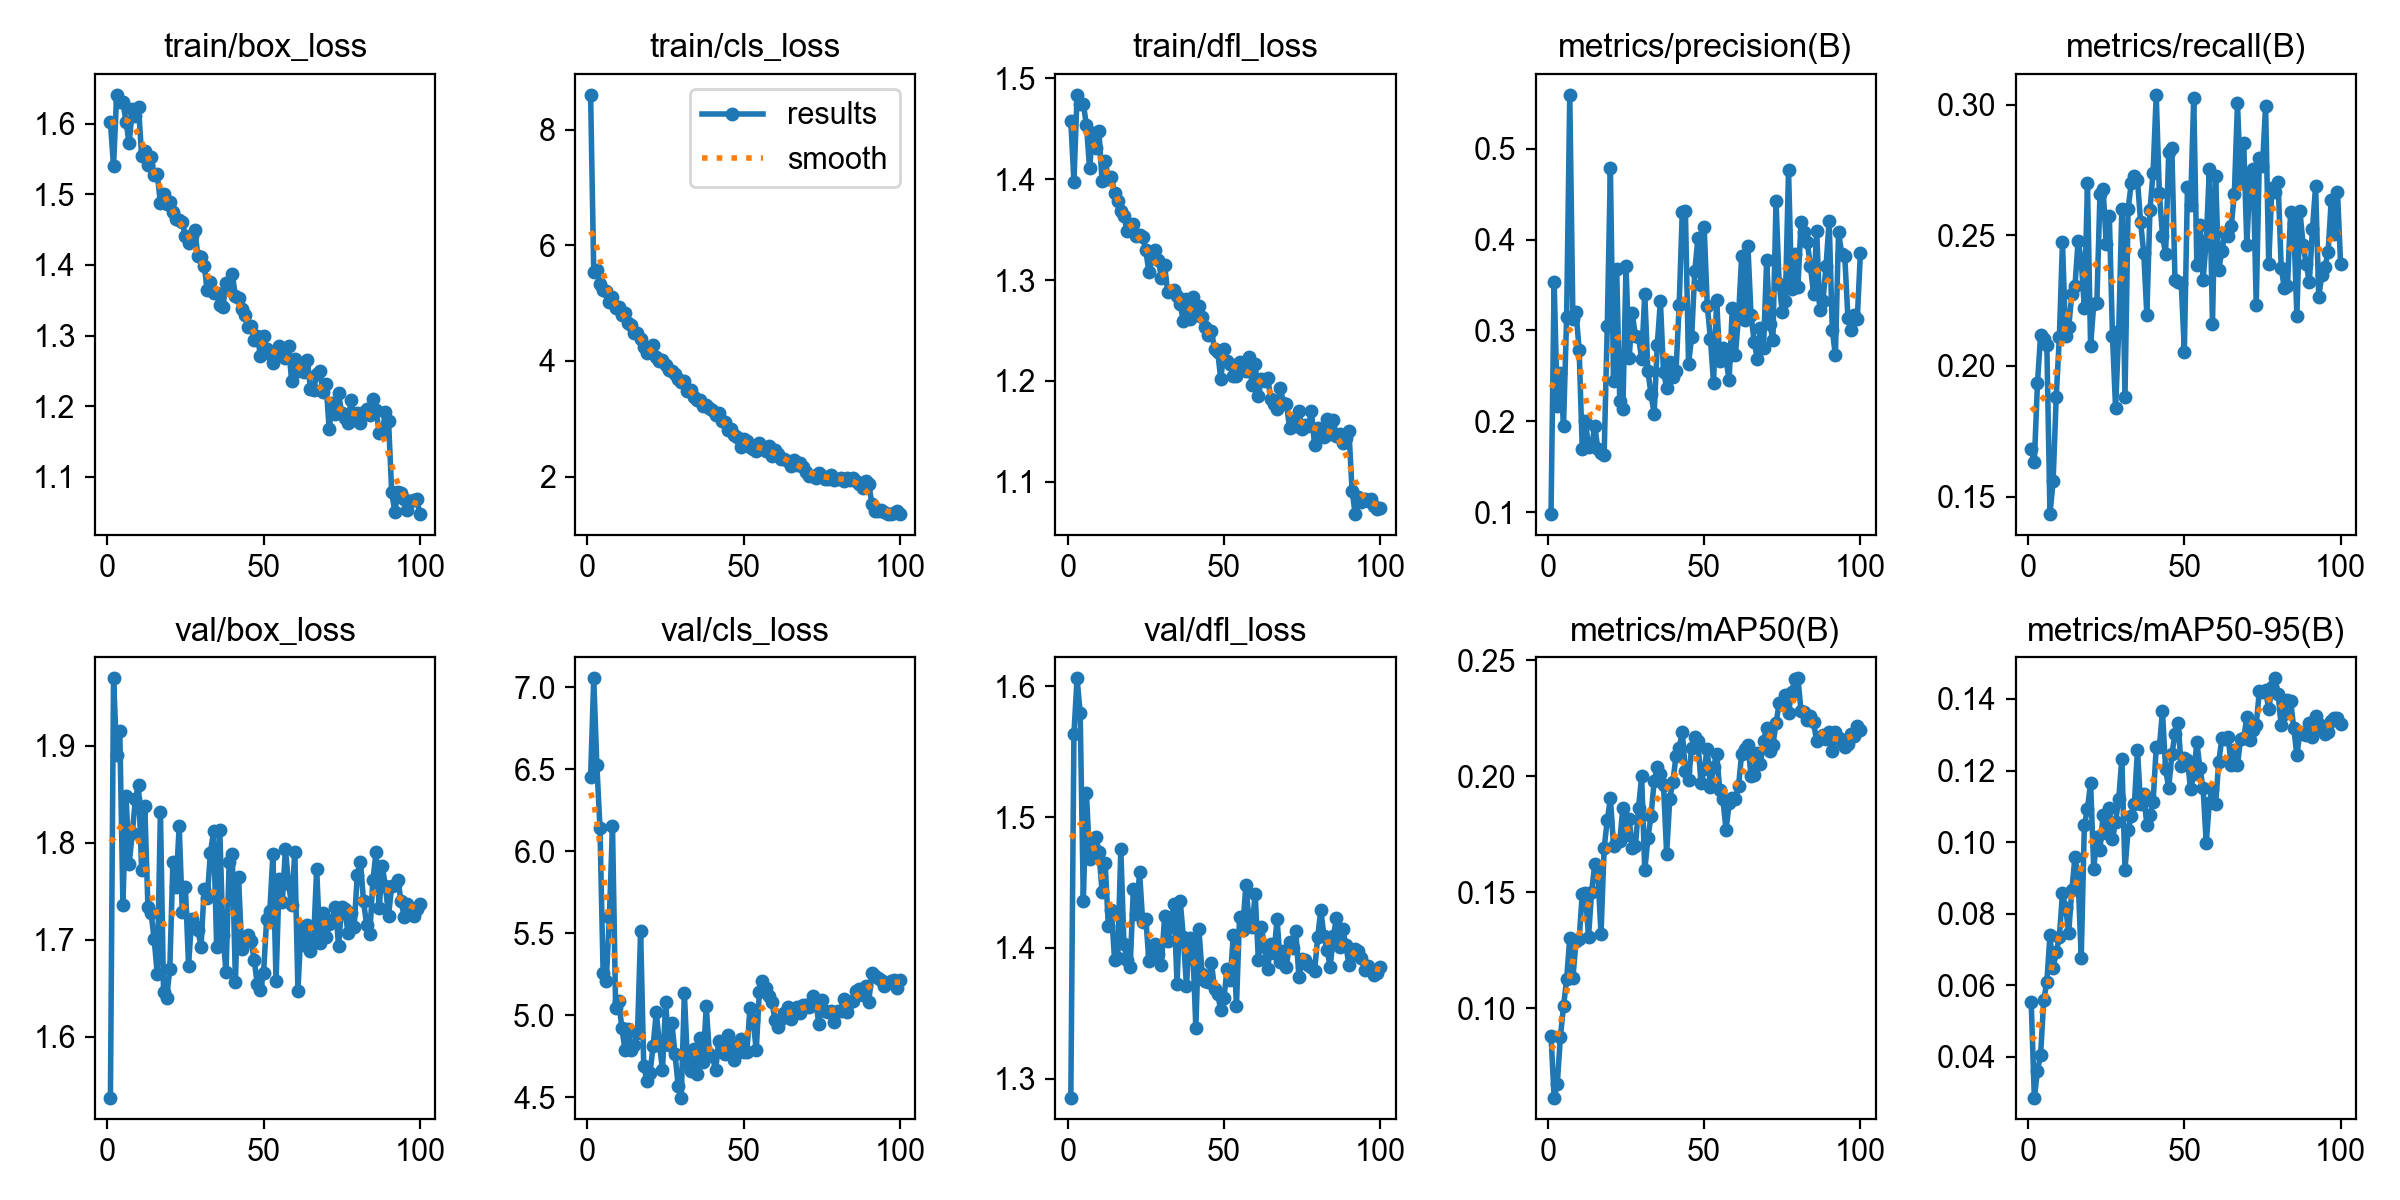

Source data for this figure (header and first rows):
epoch, time, train/box_loss, train/cls_loss, train/dfl_loss, metrics/precision(B), metrics/recall(B), metrics/mAP50(B), metrics/mAP50-95(B), val/box_loss, val/cls_loss, val/dfl_loss, lr/pg0, lr/pg1, lr/pg2
1, 60.16, 1.603, 8.606, 1.458, 0.09798, 0.168, 0.08831, 0.05521, 1.537, 6.453, 1.285, 0.000274, 0.000274, 0.000274
2, 119.2, 1.54, 5.546, 1.397, 0.3536, 0.1633, 0.06159, 0.02859, 1.969, 7.054, 1.564, 0.0005515, 0.0005515, 0.0005515
3, 176.2, 1.641, 5.569, 1.484, 0.2173, 0.1935, 0.06745, 0.03603, 1.891, 6.523, 1.606, 0.0008285, 0.0008285, 0.0008285
4, 233.7, 1.631, 5.327, 1.475, 0.2535, 0.2117, 0.08775, 0.04052, 1.915, 6.14, 1.579, 0.0008312, 0.0008312, 0.0008312
5, 290.1, 1.631, 5.231, 1.475, 0.1951, 0.2102, 0.1009, 0.05578, 1.736, 5.256, 1.436, 0.0008297, 0.0008297, 0.0008297
6, 347.1, 1.603, 5.211, 1.453, 0.3153, 0.2081, 0.1126, 0.06097, 1.848, 5.211, 1.518, 0.0008279, 0.0008279, 0.0008279
7, 404, 1.572, 5.019, 1.411, 0.5593, 0.1433, 0.1304, 0.07399, 1.778, 5.597, 1.468, 0.0008257, 0.0008257, 0.0008257
8, 460.8, 1.62, 5.116, 1.445, 0.3131, 0.1558, 0.1132, 0.06473, 1.81, 6.156, 1.478, 0.0008231, 0.0008231, 0.0008231
9, 518.2, 1.611, 4.921, 1.431, 0.3207, 0.1881, 0.129, 0.06922, 1.845, 5.046, 1.485, 0.00082, 0.00082, 0.00082
10, 574.2, 1.624, 4.931, 1.447, 0.279, 0.2109, 0.1299, 0.07336, 1.86, 5.084, 1.473, 0.0008166, 0.0008166, 0.0008166
11, 631.1, 1.554, 4.793, 1.398, 0.1694, 0.2473, 0.1494, 0.08577, 1.771, 4.922, 1.443, 0.0008128, 0.0008128, 0.0008128
12, 688.7, 1.562, 4.829, 1.418, 0.2006, 0.2114, 0.1498, 0.08159, 1.838, 4.788, 1.465, 0.0008086, 0.0008086, 0.0008086
13, 745.6, 1.541, 4.665, 1.4, 0.1719, 0.215, 0.1309, 0.07473, 1.734, 4.919, 1.417, 0.000804, 0.000804, 0.000804
14, 802.6, 1.553, 4.626, 1.402, 0.1724, 0.2274, 0.1504, 0.08666, 1.728, 4.787, 1.429, 0.0007991, 0.0007991, 0.0007991
15, 862.1, 1.527, 4.491, 1.386, 0.195, 0.2305, 0.1622, 0.09581, 1.701, 4.818, 1.39, 0.0007938, 0.0007938, 0.0007938
16, 922.1, 1.528, 4.489, 1.378, 0.1692, 0.2478, 0.1581, 0.08987, 1.664, 4.89, 1.392, 0.0007881, 0.0007881, 0.0007881
17, 978.7, 1.487, 4.378, 1.368, 0.1647, 0.2405, 0.1321, 0.06755, 1.832, 5.513, 1.476, 0.000782, 0.000782, 0.000782
18, 1035, 1.501, 4.247, 1.364, 0.1635, 0.2221, 0.1692, 0.1047, 1.646, 4.69, 1.403, 0.0007756, 0.0007756, 0.0007756
19, 1092, 1.486, 4.144, 1.349, 0.305, 0.2699, 0.181, 0.1093, 1.64, 4.601, 1.391, 0.0007688, 0.0007688, 0.0007688
20, 1151, 1.49, 4.194, 1.354, 0.4783, 0.2077, 0.1905, 0.1166, 1.67, 4.649, 1.386, 0.0007617, 0.0007617, 0.0007617
21, 1209, 1.475, 4.268, 1.356, 0.2444, 0.2235, 0.1702, 0.09256, 1.78, 4.811, 1.445, 0.0007543, 0.0007543, 0.0007543
22, 1268, 1.465, 4.062, 1.343, 0.3674, 0.2239, 0.1722, 0.1013, 1.754, 5.018, 1.426, 0.0007465, 0.0007465, 0.0007465
23, 1327, 1.464, 3.996, 1.345, 0.2224, 0.2658, 0.1723, 0.0979, 1.817, 4.828, 1.458, 0.0007384, 0.0007384, 0.0007384
24, 1385, 1.46, 4.012, 1.342, 0.2138, 0.2678, 0.1865, 0.1076, 1.728, 4.667, 1.42, 0.00073, 0.00073, 0.00073
25, 1443, 1.441, 3.927, 1.329, 0.3707, 0.2466, 0.1746, 0.1025, 1.754, 5.082, 1.422, 0.0007212, 0.0007212, 0.0007212
26, 1501, 1.431, 3.844, 1.308, 0.2693, 0.2574, 0.1817, 0.1096, 1.673, 4.816, 1.39, 0.0007122, 0.0007122, 0.0007122
27, 1559, 1.442, 3.82, 1.322, 0.319, 0.2115, 0.1691, 0.1008, 1.721, 4.951, 1.396, 0.0007029, 0.0007029, 0.0007029
28, 1619, 1.45, 3.771, 1.33, 0.2937, 0.1837, 0.1701, 0.1057, 1.714, 4.765, 1.403, 0.0006933, 0.0006933, 0.0006933
29, 1678, 1.412, 3.688, 1.319, 0.2923, 0.2134, 0.1865, 0.112, 1.71, 4.571, 1.395, 0.0006835, 0.0006835, 0.0006835
30, 1736, 1.411, 3.639, 1.302, 0.2689, 0.2601, 0.2001, 0.1234, 1.693, 4.498, 1.387, 0.0006734, 0.0006734, 0.0006734
31, 57.88, 1.399, 3.651, 1.315, 0.3404, 0.188, 0.1595, 0.09229, 1.752, 5.135, 1.424, 0.000663, 0.000663, 0.000663
32, 114.7, 1.365, 3.488, 1.288, 0.2554, 0.2599, 0.1734, 0.1033, 1.743, 4.709, 1.405, 0.0006524, 0.0006524, 0.0006524
33, 171.9, 1.376, 3.498, 1.289, 0.23, 0.2698, 0.183, 0.1072, 1.79, 4.659, 1.417, 0.0006416, 0.0006416, 0.0006416
34, 230.5, 1.36, 3.378, 1.29, 0.2082, 0.2725, 0.1978, 0.1105, 1.812, 4.793, 1.433, 0.0006306, 0.0006306, 0.0006306
35, 287.7, 1.36, 3.326, 1.285, 0.2841, 0.2711, 0.2041, 0.1258, 1.693, 4.64, 1.372, 0.0006193, 0.0006193, 0.0006193
36, 345.3, 1.344, 3.322, 1.276, 0.3325, 0.2551, 0.2012, 0.1106, 1.813, 4.864, 1.436, 0.0006079, 0.0006079, 0.0006079
37, 402.5, 1.34, 3.217, 1.26, 0.2541, 0.2434, 0.1962, 0.1136, 1.705, 4.716, 1.409, 0.0005962, 0.0005962, 0.0005962
38, 458.5, 1.375, 3.243, 1.281, 0.2373, 0.2196, 0.1666, 0.1049, 1.666, 5.055, 1.371, 0.0005844, 0.0005844, 0.0005844
39, 516.9, 1.364, 3.189, 1.262, 0.2653, 0.2598, 0.1905, 0.1077, 1.78, 4.767, 1.408, 0.0005725, 0.0005725, 0.0005725
40, 573.3, 1.387, 3.146, 1.283, 0.2494, 0.274, 0.1977, 0.1113, 1.788, 4.749, 1.403, 0.0005603, 0.0005603, 0.0005603
41, 631.4, 1.356, 3.067, 1.265, 0.2555, 0.3037, 0.2089, 0.1265, 1.657, 4.665, 1.339, 0.0005481, 0.0005481, 0.0005481
42, 690.3, 1.353, 3.1, 1.274, 0.3277, 0.2662, 0.2122, 0.1265, 1.764, 4.844, 1.414, 0.0005357, 0.0005357, 0.0005357
43, 748.2, 1.337, 2.969, 1.263, 0.4305, 0.2499, 0.2193, 0.1365, 1.691, 4.775, 1.38, 0.0005232, 0.0005232, 0.0005232
44, 806.4, 1.328, 2.94, 1.254, 0.4318, 0.2428, 0.2021, 0.1203, 1.701, 4.766, 1.374, 0.0005106, 0.0005106, 0.0005106
45, 865.1, 1.313, 2.812, 1.245, 0.2632, 0.2818, 0.1984, 0.1152, 1.705, 4.883, 1.374, 0.0004979, 0.0004979, 0.0004979
46, 924, 1.314, 2.826, 1.25, 0.2928, 0.2835, 0.2123, 0.1245, 1.699, 4.818, 1.388, 0.0004852, 0.0004852, 0.0004852
47, 981.6, 1.294, 2.721, 1.231, 0.3649, 0.233, 0.2169, 0.1301, 1.679, 4.727, 1.369, 0.0004723, 0.0004723, 0.0004723
48, 1040, 1.3, 2.677, 1.229, 0.4017, 0.232, 0.2152, 0.1332, 1.654, 4.773, 1.364, 0.0004595, 0.0004595, 0.0004595
49, 1098, 1.272, 2.518, 1.202, 0.3496, 0.2319, 0.197, 0.1211, 1.648, 4.856, 1.352, 0.0004466, 0.0004466, 0.0004466
50, 1157, 1.299, 2.646, 1.232, 0.414, 0.2055, 0.2033, 0.1236, 1.665, 4.776, 1.362, 0.0004336, 0.0004336, 0.0004336
51, 1215, 1.281, 2.615, 1.22, 0.3273, 0.2686, 0.2117, 0.1228, 1.722, 4.779, 1.384, 0.0004207, 0.0004207, 0.0004207
52, 1272, 1.274, 2.513, 1.217, 0.2912, 0.2616, 0.1953, 0.1148, 1.729, 5.041, 1.375, 0.0004077, 0.0004077, 0.0004077
53, 1331, 1.261, 2.476, 1.205, 0.2428, 0.3026, 0.204, 0.1189, 1.788, 4.969, 1.41, 0.0003948, 0.0003948, 0.0003948
54, 1389, 1.275, 2.447, 1.205, 0.3331, 0.2387, 0.2095, 0.128, 1.657, 4.788, 1.356, 0.0003819, 0.0003819, 0.0003819
55, 59.68, 1.286, 2.574, 1.218, 0.267, 0.254, 0.1942, 0.1206, 1.762, 5.143, 1.424, 0.000369, 0.000369, 0.000369
56, 118.4, 1.278, 2.503, 1.213, 0.2811, 0.233, 0.1902, 0.115, 1.738, 5.209, 1.414, 0.0003562, 0.0003562, 0.0003562
57, 177.8, 1.267, 2.448, 1.21, 0.2681, 0.2476, 0.1769, 0.0997, 1.794, 5.164, 1.448, 0.0003434, 0.0003434, 0.0003434
58, 236.5, 1.285, 2.533, 1.223, 0.2452, 0.2753, 0.1884, 0.111, 1.757, 5.117, 1.422, 0.0003307, 0.0003307, 0.0003307
59, 294.9, 1.235, 2.362, 1.196, 0.3249, 0.2162, 0.1908, 0.115, 1.736, 5.084, 1.416, 0.0003181, 0.0003181, 0.0003181
60, 353.5, 1.266, 2.46, 1.216, 0.2731, 0.2727, 0.1903, 0.1107, 1.79, 4.97, 1.441, 0.0003056, 0.0003056, 0.0003056
... 40 more rows
